Run: headless pygame with SDL's dummy video driver; simulated clock (each Clock.tick advances the game by its frame time, no real sleeping); random seed 0; keys injected as events and as key.get_pressed() state; no mouse input.
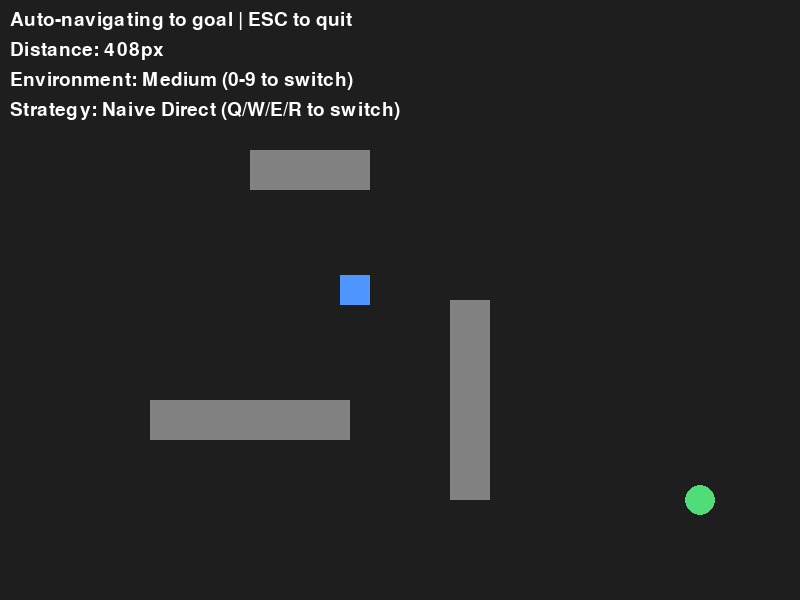
Frame 1 of 4 · flips 1–60 · no input
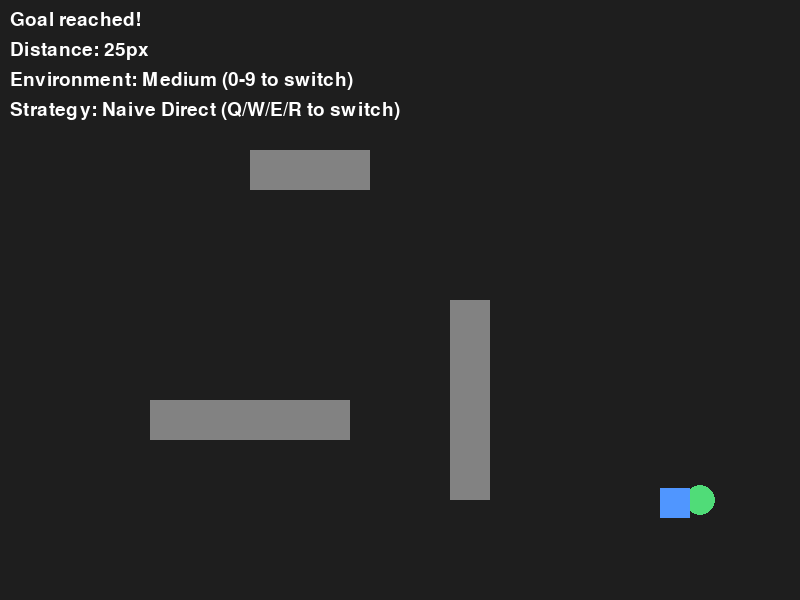
Frame 2 of 4 · flips 61–180 · tapped SPACE, RETURN · held RIGHT (→), D
Frame 3 of 4 · flips 181–300 · held DOWN (↓), S · screen unchanged from frame 2, image omitted
Frame 4 of 4 · flips 301–420 · held LEFT (←), A, UP (↑), W · screen unchanged from frame 3, image omitted

The pygame program that drew these frames:

"""Minimal Python + Pygame robotics simulator.

RL-inspired architecture with environment, agent, state, and navigation strategy.

TO ADD A NEW STRATEGY:
1. Define a function that takes (observations, dt) and returns (dx, dy)
2. Add it to NAVIGATION_STRATEGIES dict with a unique key

TO ADD A NEW ENVIRONMENT:
1. Add a new entry to ENVIRONMENTS dict with a unique key
2. Define start position, goal position, and obstacles

CONTROLS:
- 0-9: Switch environments
- Q/W/E/R: Switch navigation strategies
- ESC: Quit
"""

import math
import pygame

# ============== CONFIGURATION ==============
WORLD_WIDTH, WORLD_HEIGHT = 800, 600
FPS = 60
AGENT_SIZE = 30
AGENT_SPEED = 300  # pixels per second
GOAL_RADIUS = 15

# ============== ENVIRONMENTS ==============
# Add new environments by adding new keys (3, 4, 5, etc.)
ENVIRONMENTS = {
    0: {
        "name": "Easy",
        "start": [100, 100],
        "goal": (700, 500),
        "obstacles": [
            pygame.Rect(300, 200, 100, 30),
            pygame.Rect(500, 400, 30, 100),
        ]
    },
    1: {
        "name": "Medium",
        "start": [100, 100],
        "goal": (700, 500),
        "obstacles": [
            pygame.Rect(250, 150, 120, 40),
            pygame.Rect(450, 300, 40, 200),
            pygame.Rect(150, 400, 200, 40),
        ]
    },
    2: {
        "name": "Hard",
        "start": [50, 50],
        "goal": (750, 550),
        "obstacles": [
            pygame.Rect(200, 0, 40, 250),
            pygame.Rect(200, 350, 40, 250),
            pygame.Rect(400, 100, 40, 400),
            pygame.Rect(600, 0, 40, 350),
            pygame.Rect(0, 300, 150, 40),
            pygame.Rect(300, 500, 200, 40),
            pygame.Rect(500, 200, 100, 40),
        ]
    },
    # Add more environments here:
    # 3: {"name": "Expert", "start": [...], "goal": (...), "obstacles": [...]},
}

# ============== COLORS ==============
COLOR_BG = (30, 30, 30)
COLOR_AGENT = (80, 150, 255)
COLOR_GOAL = (80, 220, 120)
COLOR_OBSTACLE = (130, 130, 130)
COLOR_TEXT = (255, 255, 255)


# ============== STATE REPRESENTATION ==============
class AgentState:
    """Represents the agent's current state."""
    def __init__(self, position):
        self.position = position  # pygame.Rect
        self.distance_to_goal = 0.0
        self.is_colliding = False


# ============== OBSERVATIONS ==============
def get_observations(agent_state, environment):
    """Extract observations from the environment for the agent."""
    center = (agent_state.position.centerx, agent_state.position.centery)
    goal = environment["goal"]
    distance = math.hypot(center[0] - goal[0], center[1] - goal[1])
    return {
        "position": center,
        "goal": goal,
        "distance": distance,
        "obstacles": environment["obstacles"]
    }


# ============== NAVIGATION STRATEGIES ==============
def naive_direct_navigation(observations, dt):
    """
    Strategy: Move directly toward goal, slide when blocked.
    Returns: (dx, dy) movement vector
    """
    position = observations["position"]
    goal = observations["goal"]
    distance = observations["distance"]

    if distance == 0:
        return 0, 0

    # Calculate direction to goal
    dx = goal[0] - position[0]
    dy = goal[1] - position[1]

    # Normalize and scale by speed
    dx = (dx / distance) * AGENT_SPEED * dt
    dy = (dy / distance) * AGENT_SPEED * dt

    return dx, dy


# Registry of navigation strategies - add new strategies here
NAVIGATION_STRATEGIES = {
    0: {
        "name": "Naive Direct",
        "function": naive_direct_navigation
    },
    # Add more strategies here:
    # 1: {"name": "Wall Following", "function": wall_following_navigation},
    # 2: {"name": "A* Pathfinding", "function": astar_navigation},
}


# ============== ACTION EXECUTION ==============
def execute_action(agent_state, action, environment, dt):
    """
    Execute the action (movement) with collision detection and avoidance.
    Updates agent_state in place.
    """
    dx, dy = action
    obstacles = environment["obstacles"]

    # Calculate new position
    new_x = agent_state.position.x + int(round(dx))
    new_y = agent_state.position.y + int(round(dy))

    # Test X and Y movement separately for sliding
    test_rect_x = pygame.Rect(new_x, agent_state.position.y, AGENT_SIZE, AGENT_SIZE)
    test_rect_y = pygame.Rect(agent_state.position.x, new_y, AGENT_SIZE, AGENT_SIZE)

    x_blocked = any(test_rect_x.colliderect(obs) for obs in obstacles)
    y_blocked = any(test_rect_y.colliderect(obs) for obs in obstacles)

    # Apply movement if not blocked
    if not x_blocked:
        agent_state.position.x = new_x
    if not y_blocked:
        agent_state.position.y = new_y

    # Obstacle avoidance: try perpendicular directions when blocked
    if x_blocked or y_blocked:
        if x_blocked:
            for direction in [1, -1]:
                alt_dy = direction * AGENT_SPEED * dt
                alt_test_y = pygame.Rect(
                    agent_state.position.x,
                    agent_state.position.y + int(round(alt_dy)),
                    AGENT_SIZE, AGENT_SIZE
                )
                if not any(alt_test_y.colliderect(obs) for obs in obstacles):
                    agent_state.position.y += int(round(alt_dy))
                    break
        if y_blocked:
            for direction in [1, -1]:
                alt_dx = direction * AGENT_SPEED * dt
                alt_test_x = pygame.Rect(
                    agent_state.position.x + int(round(alt_dx)),
                    agent_state.position.y,
                    AGENT_SIZE, AGENT_SIZE
                )
                if not any(alt_test_x.colliderect(obs) for obs in obstacles):
                    agent_state.position.x += int(round(alt_dx))
                    break

    # Clamp to world boundaries
    agent_state.position.clamp_ip(pygame.Rect(0, 0, WORLD_WIDTH, WORLD_HEIGHT))


# ============== EPISODE STATUS ==============
def check_episode_status(agent_state, environment):
    """
    Check if episode is complete (goal reached or other terminal conditions).
    Returns: dict with status and collision info
    """
    goal = environment["goal"]
    obstacles = environment["obstacles"]

    goal_rect = pygame.Rect(
        goal[0] - GOAL_RADIUS,
        goal[1] - GOAL_RADIUS,
        GOAL_RADIUS * 2,
        GOAL_RADIUS * 2,
    )

    reached = agent_state.position.colliderect(goal_rect)
    collision = any(agent_state.position.colliderect(obs) for obs in obstacles)

    return {
        "goal_reached": reached,
        "collision": collision,
        "episode_done": reached
    }


# ============== RENDERING ==============
def render(screen, agent_state, environment, episode_status, observations):
    """Render the environment, agent, and UI."""
    screen.fill(COLOR_BG)

    # Draw obstacles
    for obs in environment["obstacles"]:
        pygame.draw.rect(screen, COLOR_OBSTACLE, obs)

    # Draw goal
    pygame.draw.circle(screen, COLOR_GOAL, environment["goal"], GOAL_RADIUS)

    # Draw agent
    pygame.draw.rect(screen, COLOR_AGENT, agent_state.position)

    # Draw UI hints
    if episode_status["goal_reached"]:
        hint = "Goal reached!"
    elif episode_status["collision"]:
        hint = "Collision!"
    else:
        hint = "Auto-navigating to goal | ESC to quit"

    return hint


# ============== MAIN SIMULATION LOOP ==============
def main():
    pygame.init()
    screen = pygame.display.set_mode((WORLD_WIDTH, WORLD_HEIGHT))
    pygame.display.set_caption("Robotics Simulator - RL Architecture")
    clock = pygame.time.Clock()
    font = pygame.font.SysFont(None, 28)

    # Initialize environment, strategy, and agent
    current_env_idx = 1
    current_strategy_idx = 0
    environment = ENVIRONMENTS[current_env_idx]
    strategy = NAVIGATION_STRATEGIES[current_strategy_idx]
    agent_state = AgentState(
        pygame.Rect(environment["start"][0], environment["start"][1], AGENT_SIZE, AGENT_SIZE)
    )
    running = True

    while running:
        dt = clock.tick(FPS) / 1000.0

        # Handle events
        for event in pygame.event.get():
            if event.type == pygame.QUIT:
                running = False
            elif event.type == pygame.KEYDOWN:
                if event.key == pygame.K_ESCAPE:
                    running = False
                # Environment switching: 0-9 keys
                elif event.key in [pygame.K_0, pygame.K_1, pygame.K_2, pygame.K_3, pygame.K_4,
                                   pygame.K_5, pygame.K_6, pygame.K_7, pygame.K_8, pygame.K_9]:
                    env_key = event.key - pygame.K_0
                    if env_key in ENVIRONMENTS:
                        current_env_idx = env_key
                        environment = ENVIRONMENTS[current_env_idx]
                        agent_state = AgentState(
                            pygame.Rect(environment["start"][0], environment["start"][1], AGENT_SIZE, AGENT_SIZE)
                        )
                # Strategy switching: Q, W, E, R keys (0, 1, 2, 3)
                elif event.key == pygame.K_q:
                    if 0 in NAVIGATION_STRATEGIES:
                        current_strategy_idx = 0
                        strategy = NAVIGATION_STRATEGIES[current_strategy_idx]
                        agent_state = AgentState(
                            pygame.Rect(environment["start"][0], environment["start"][1], AGENT_SIZE, AGENT_SIZE)
                        )
                elif event.key == pygame.K_w:
                    if 1 in NAVIGATION_STRATEGIES:
                        current_strategy_idx = 1
                        strategy = NAVIGATION_STRATEGIES[current_strategy_idx]
                        agent_state = AgentState(
                            pygame.Rect(environment["start"][0], environment["start"][1], AGENT_SIZE, AGENT_SIZE)
                        )
                elif event.key == pygame.K_e:
                    if 2 in NAVIGATION_STRATEGIES:
                        current_strategy_idx = 2
                        strategy = NAVIGATION_STRATEGIES[current_strategy_idx]
                        agent_state = AgentState(
                            pygame.Rect(environment["start"][0], environment["start"][1], AGENT_SIZE, AGENT_SIZE)
                        )
                elif event.key == pygame.K_r:
                    if 3 in NAVIGATION_STRATEGIES:
                        current_strategy_idx = 3
                        strategy = NAVIGATION_STRATEGIES[current_strategy_idx]
                        agent_state = AgentState(
                            pygame.Rect(environment["start"][0], environment["start"][1], AGENT_SIZE, AGENT_SIZE)
                        )

        # Get observations from environment
        observations = get_observations(agent_state, environment)

        # Check episode status
        episode_status = check_episode_status(agent_state, environment)

        # Update agent state distance
        agent_state.distance_to_goal = observations["distance"]
        agent_state.is_colliding = episode_status["collision"]

        # Navigation strategy: decide action
        if not episode_status["goal_reached"]:
            action = strategy["function"](observations, dt)
        else:
            action = (0, 0)

        # Execute action
        execute_action(agent_state, action, environment, dt)

        # Render
        hint = render(screen, agent_state, environment, episode_status, observations)

        # Draw UI text
        screen.blit(font.render(hint, True, COLOR_TEXT), (10, 10))
        screen.blit(font.render(f"Distance: {int(observations['distance'])}px", True, COLOR_TEXT), (10, 40))
        screen.blit(font.render(f"Environment: {environment['name']} (0-9 to switch)", True, COLOR_TEXT), (10, 70))
        screen.blit(font.render(f"Strategy: {strategy['name']} (Q/W/E/R to switch)", True, COLOR_TEXT), (10, 100))

        pygame.display.flip()

    pygame.quit()


if __name__ == "__main__":
    main()
